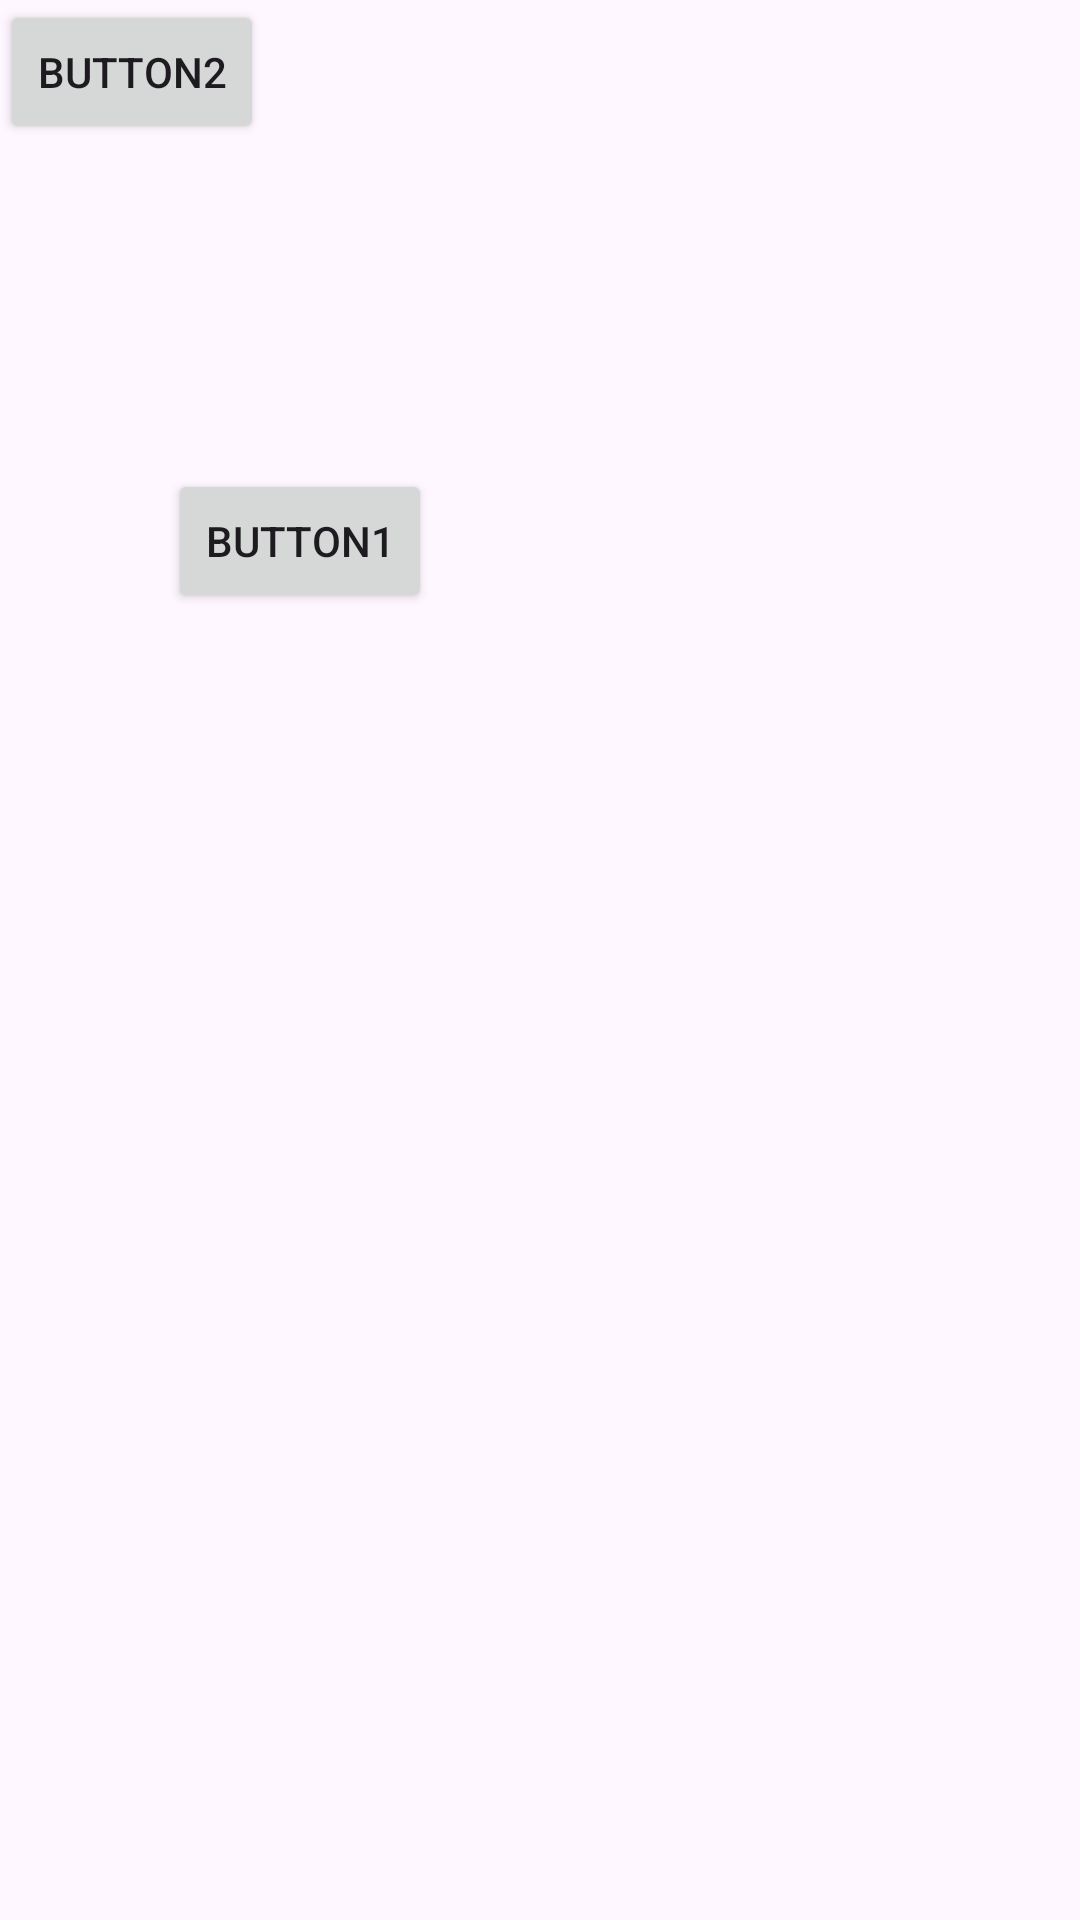

Here is an Android app screen rendered from its layout file. Give the layout XML and the strings, colors and styles it references.
<!-- AndroidManifest.xml: application theme Theme.ConstranintLayout -->
<!-- res/layout/activity_main.xml -->
<?xml version="1.0" encoding="utf-8"?>
<androidx.constraintlayout.widget.ConstraintLayout xmlns:android="http://schemas.android.com/apk/res/android"
    xmlns:app="http://schemas.android.com/apk/res-auto"
    xmlns:tools="http://schemas.android.com/tools"
    android:layout_width="match_parent"
    android:layout_height="match_parent"
    tools:context=".MainActivity">








    \



    <Button
        android:id="@+id/button"
        android:layout_width="wrap_content"
        android:layout_height="wrap_content"
        android:layout_marginStart="56dp"
        android:text="button1"
        app:layout_constraintBottom_toBottomOf="parent"
        app:layout_constraintDimensionRatio=""
        app:layout_constraintStart_toStartOf="parent"
        app:layout_constraintTop_toTopOf="parent"
        app:layout_constraintVertical_bias="0.264" />

    <Button
        android:layout_width="wrap_content"
        android:layout_height="wrap_content"
        android:text="button2"
        tools:layout_editor_absoluteX="236dp"
        tools:layout_editor_absoluteY="229dp" />

    













</androidx.constraintlayout.widget.ConstraintLayout>
<!-- resources referenced by this layout -->
<resources>
  <style name="Theme.ConstranintLayout" parent="Base.Theme.ConstranintLayout" />
  <style name="Base.Theme.ConstranintLayout" parent="Theme.Material3.DayNight.NoActionBar">
          
          
      </style>
</resources>
